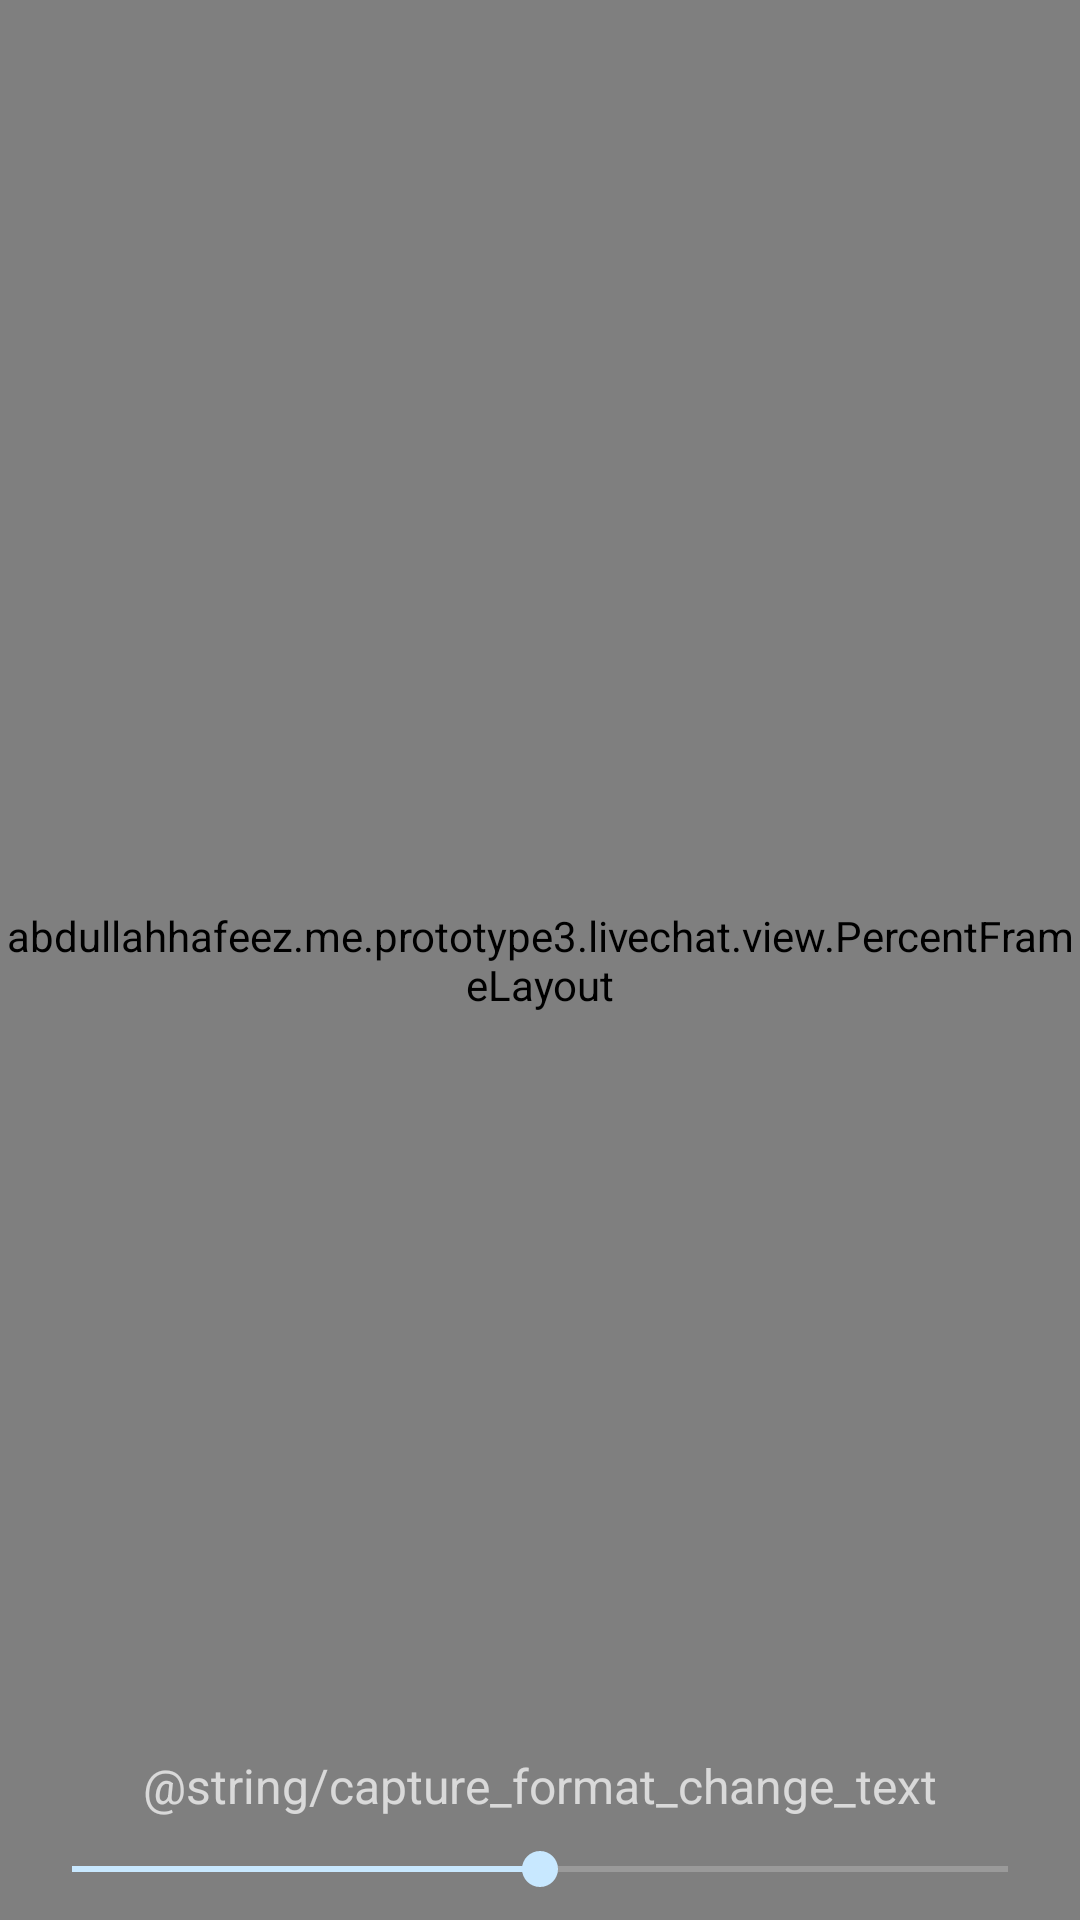

Layout XML and referenced resources for this Android screen:
<!-- AndroidManifest.xml: activity theme AppTheme.Call -->
<!-- res/layout/activity_call.xml -->
<?xml version="1.0" encoding="utf-8"?>
<layout xmlns:android="http://schemas.android.com/apk/res/android">

    <RelativeLayout
        android:layout_width="match_parent"
        android:keepScreenOn="true"
        android:layout_height="match_parent">

        <abdullahhafeez.me.prototype3.livechat.view.PercentFrameLayout
            android:id="@+id/remote_video_layout"
            android:layout_width="match_parent"
            android:layout_height="match_parent">

            <org.webrtc.SurfaceViewRenderer
                android:id="@+id/remote_video_view"
                android:layout_width="wrap_content"
                android:layout_height="wrap_content" />
        </abdullahhafeez.me.prototype3.livechat.view.PercentFrameLayout>

        <abdullahhafeez.me.prototype3.livechat.view.PercentFrameLayout
            android:id="@+id/local_video_layout"
            android:layout_width="match_parent"
            android:layout_height="match_parent">

            <org.webrtc.SurfaceViewRenderer
                android:id="@+id/local_video_view"
                android:layout_width="wrap_content"
                android:layout_height="wrap_content" />
        </abdullahhafeez.me.prototype3.livechat.view.PercentFrameLayout>

        <FrameLayout
            android:id="@+id/call_fragment_container"
            android:layout_width="match_parent"
            android:layout_height="match_parent">

            <RelativeLayout
                android:layout_width="match_parent"
                android:layout_height="match_parent">

                <TextView
                    android:id="@+id/contact_name_call"
                    android:layout_width="wrap_content"
                    android:layout_height="wrap_content"
                    android:layout_above="@+id/buttons_call_container"
                    android:layout_centerHorizontal="true"
                    android:layout_margin="8dp"
                    android:textSize="24sp" />

                <LinearLayout
                    android:id="@+id/buttons_call_container"
                    android:layout_width="wrap_content"
                    android:layout_height="wrap_content"
                    android:layout_above="@+id/capture_format_text_call"
                    android:layout_alignWithParentIfMissing="true"
                    android:layout_centerHorizontal="true"
                    android:layout_marginBottom="32dp"
                    android:orientation="horizontal">

                    
                        
                        
                        
                        
                        
                        
                        

                    
                        
                        
                        
                        
                        
                        
                        

                    
                        
                        
                        
                        
                        
                        
                        
                </LinearLayout>

                <TextView
                    android:id="@+id/capture_format_text_call"
                    android:layout_width="wrap_content"
                    android:layout_height="wrap_content"
                    android:layout_above="@+id/capture_format_slider_call"
                    android:layout_centerHorizontal="true"
                    android:text="@string/capture_format_change_text"
                    android:textSize="16sp" />

                <SeekBar
                    android:id="@+id/capture_format_slider_call"
                    android:layout_width="match_parent"
                    android:layout_height="wrap_content"
                    android:layout_alignParentBottom="true"
                    android:layout_centerHorizontal="true"
                    android:layout_margin="8dp"
                    android:progress="50" />
            </RelativeLayout>
        </FrameLayout>
    </RelativeLayout>

</layout>
<!-- resources referenced by this layout -->
<resources>
  <style name="AppTheme.Call" parent="AppTheme">
          <item name="windowNoTitle">true</item>
          <item name="android:windowFullscreen">true</item>
      </style>
  <style name="AppTheme" parent="Theme.AppCompat">
          
          <item name="colorPrimary">@color/colorPrimary</item>
          <item name="colorPrimaryDark">@color/colorPrimaryDark</item>
          <item name="colorAccent">@color/colorAccent</item>
      </style>
  <color name="colorPrimary">#E89051</color>
  <color name="colorPrimaryDark">#E89051</color>
  <color name="colorAccent">#c8e8ff</color>
</resources>
